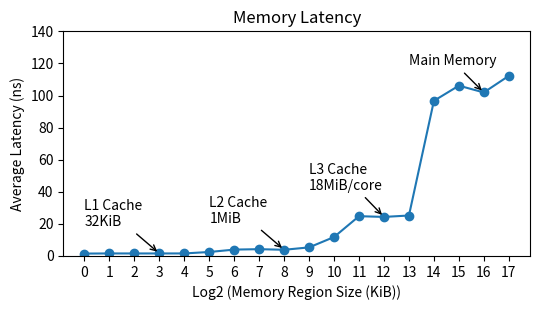

The matplotlib source for this figure:
import matplotlib.pyplot as plt
import numpy as np

data = """
buffer: 1 KB, cycles 1732, time 0.000001 s, latency 1.493103 ns
buffer: 2 KB, cycles 3662, time 0.000001 s, latency 1.578448 ns
buffer: 4 KB, cycles 7254, time 0.000003 s, latency 1.563362 ns
buffer: 8 KB, cycles 14556, time 0.000005 s, latency 1.568534 ns
buffer: 16 KB, cycles 29340, time 0.000010 s, latency 1.580819 ns
buffer: 32 KB, cycles 92022, time 0.000032 s, latency 2.479041 ns
buffer: 64 KB, cycles 295084, time 0.000102 s, latency 3.974731 ns
buffer: 128 KB, cycles 629562, time 0.000217 s, latency 4.240046 ns
buffer: 256 KB, cycles 1145362, time 0.000395 s, latency 3.856957 ns
buffer: 512 KB, cycles 3180086, time 0.001097 s, latency 5.354401 ns
buffer: 1024 KB, cycles 14036716, time 0.004840 s, latency 11.817009 ns
buffer: 2048 KB, cycles 58921684, time 0.020318 s, latency 24.802029 ns
buffer: 4096 KB, cycles 106146366, time 0.036602 s, latency 24.340207 ns
buffer: 8192 KB, cycles 239645246, time 0.082636 s, latency 25.218595 ns
buffer: 16384 KB, cycles 1837619304, time 0.633662 s, latency 96.689122 ns
buffer: 32768 KB, cycles 4034712676, time 1.391280 s, latency 106.146258 ns
buffer: 65536 KB, cycles 7747148560, time 2.671431 s, latency 101.906988 ns
buffer: 131072 KB, cycles 17066603888, time 5.885036 s, latency 112.248150 ns
"""

sizes = []
latencies = []
for line in data.strip().split('\n'):
    parts = line.split(',')
    size_part = parts[0]  # "buffer: 1 KB"
    latency_part = parts[3]  # "latency 1.556897 ns"

    size_kb = int(size_part.split()[1])
    latency_ns = float(latency_part.split()[1])

    sizes.append(np.log2(size_kb))
    latencies.append(latency_ns)

annotate_points = {
    '3': 'L1 Cache\n32KiB',
    '8': 'L2 Cache\n1MiB',
    '12': 'L3 Cache\n18MiB/core',
    '16': 'Main Memory'
}

# draw figure
fig = plt.figure(figsize=(5.5, 3.2))
plt.plot(sizes, latencies, marker='o')
plt.xlabel('Log2 (Memory Region Size (KiB))')
plt.ylabel('Average Latency (ns)')
plt.title('Memory Latency')
xtick_labels = [f'{int(size)}' for size in sizes]
plt.xticks(sizes, xtick_labels, rotation=0)
plt.ylim([0, 140])

# add arrows
for xtick, label in zip(xtick_labels, sizes):
    if xtick in annotate_points:
        plt.annotate(annotate_points[xtick],
                     xy=(label, latencies[sizes.index(label)]),
                     xytext=(label - 3, latencies[sizes.index(label)] + 15),
                     arrowprops=dict(facecolor='black', arrowstyle="->", connectionstyle="arc3"),
                     horizontalalignment='left',
                     verticalalignment='bottom')

#plt.grid(True)
fig.tight_layout()
plt.savefig('access_latency.pdf',dpi=300)
plt.show()